Run: headless pygame with SDL's dummy video driver; simulated clock (each Clock.tick advances the game by its frame time, no real sleeping); random seed 0; keys injected as events and as key.get_pressed() state; no mouse input.
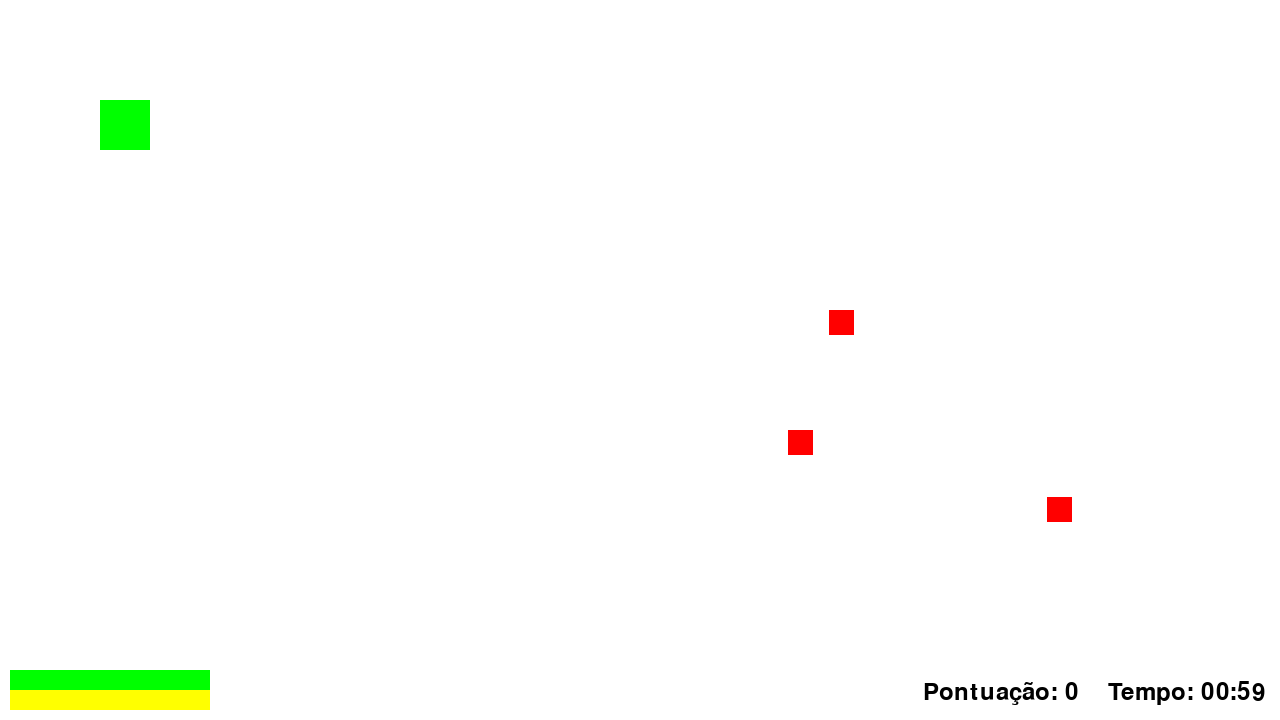
Frame 1 of 4 · flips 1–60 · no input
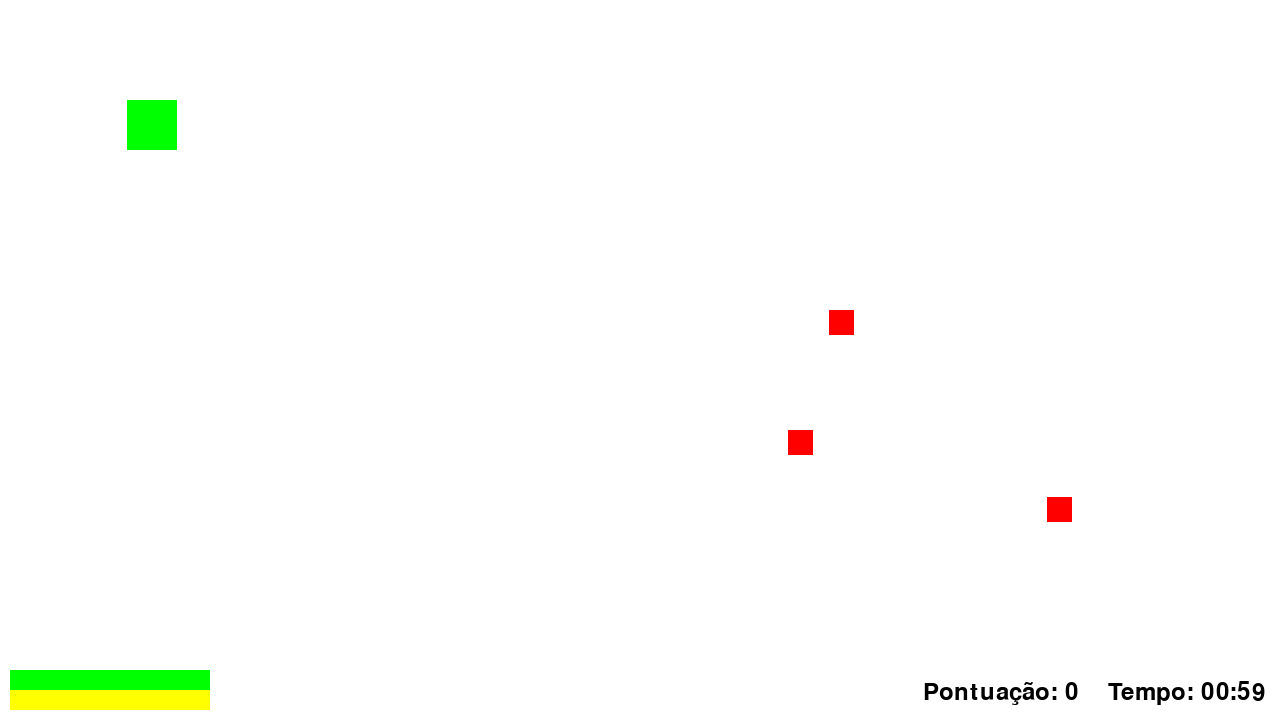
Frame 2 of 4 · flips 61–180 · tapped SPACE, RETURN · held RIGHT (→), D
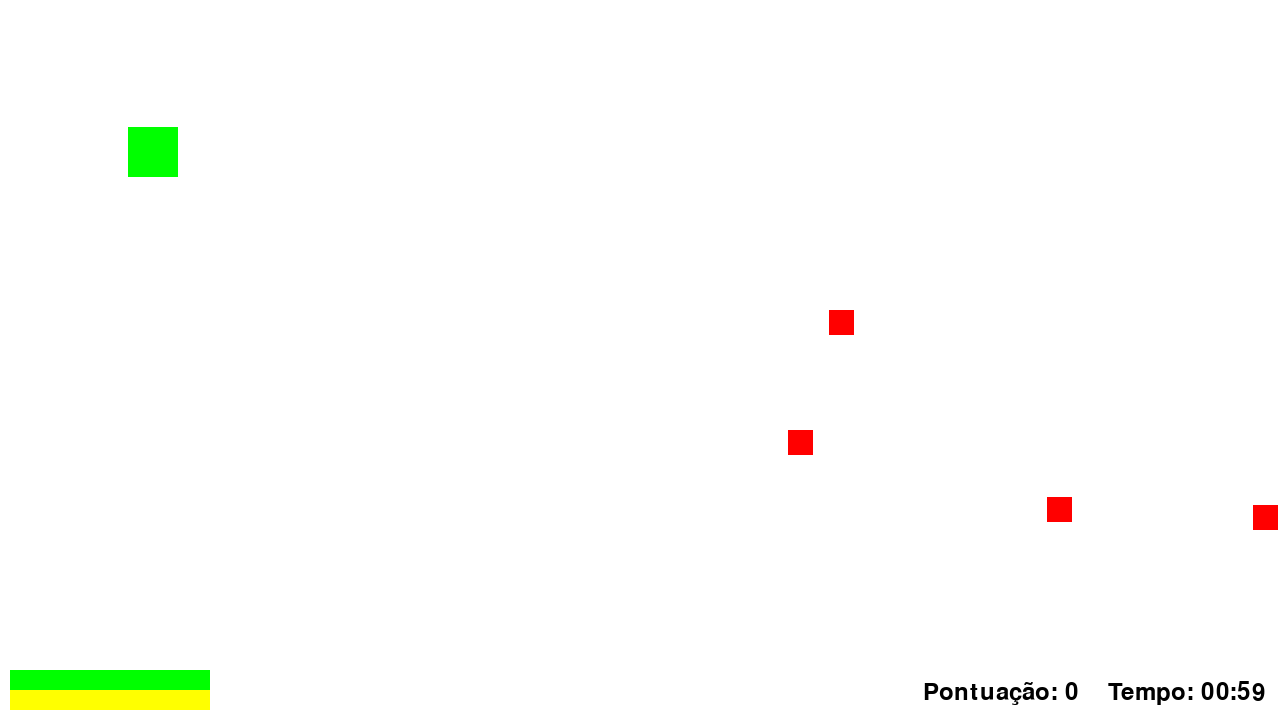
Frame 3 of 4 · flips 181–300 · held DOWN (↓), S
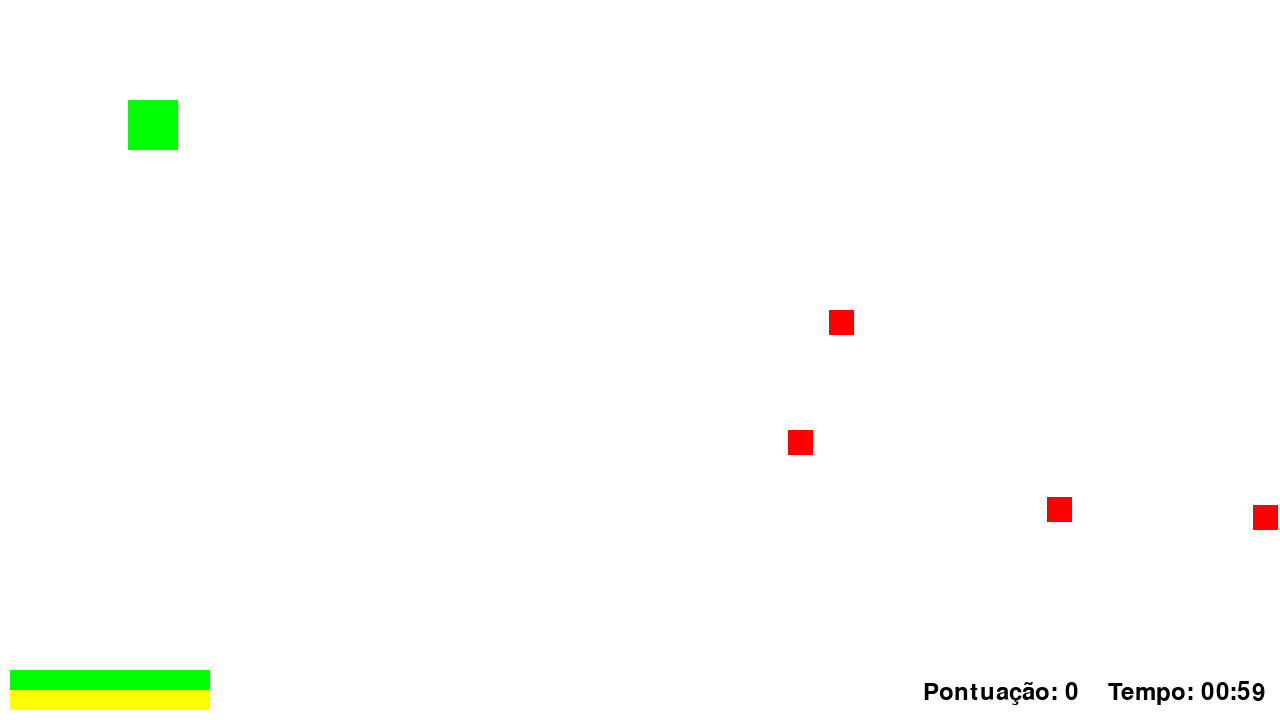
Frame 4 of 4 · flips 301–420 · held LEFT (←), A, UP (↑), W

The pygame program that drew these frames:

import pygame # biblioteca usada pra rodar o jogo
import sys # biblioteca usada pra fechar o programa
import time #biblioteca usada para o timer funcionar
import random #biblioteca usada para randomizar números

class Inimigos:
    # Responsável por cada animal vivo
    inimigos_vivos =[]

    def __init__(self, velocidade):
        w = pygame.display.get_surface().get_width()
        h = pygame.display.get_surface().get_height()
        self.largura = w / (25.6 * 2)
        self.altura = h / (14.4 * 2)
        self.velocidade = velocidade
        Inimigos.inimigos_vivos.append(self)

    def spawnar(self, retangulo):
        w = pygame.display.get_surface().get_width()	
        h = pygame.display.get_surface().get_height()	
        escolher = False	
        while not escolher:	
            valorx = random.randrange(0, w)	
            valory = random.randrange(0, h)	
            # Só irão nascer animais em um raio maior que 300 px
            if (abs(retangulo.x - valorx) ** 2 + abs(retangulo.y - valory)** 2) ** (1/2) >= 300:	
                self.x = valorx	
                self.y = valory	
                escolher = True

    def desenhar_inimigo(self, janela):
        pygame.draw.rect(janela, vermelho, (self.x, self.y, self.largura, self.altura))
        
    def morte(self):
        global contador
        contador += 1
        Inimigos.inimigos_vivos.remove(self)
class Retangulo:
    def __init__(self, x, y, velocidade, stamina):
        w = pygame.display.get_surface().get_width()
        h = pygame.display.get_surface().get_height()
        self.x = x
        self.y = y
        self.largura = w / 25.6
        self.altura = h / 14.4
        self.velocidade = velocidade
        self.stamina = stamina
        self.cansaco = 0

    def move(self, keys):
        global janela
        #método usado pra conferir qual tecla foi usada mais recentemente
        global setas
        if keys[pygame.K_RIGHT] or keys[pygame.K_d]:
            setas['RIGHT'] += 1
        else:
            setas['RIGHT'] = 0
        if keys[pygame.K_LEFT] or keys[pygame.K_a]:
            setas['LEFT'] += 1
        else:
            setas['LEFT'] = 0
        if keys[pygame.K_UP] or keys[pygame.K_w]:
            setas['UP'] += 1
        else:
            setas['UP'] = 0
        if keys[pygame.K_DOWN] or keys[pygame.K_s]:
            setas['DOWN'] += 1
        else:
            setas['DOWN'] = 0
        
        vezes = False
        escolhida = False
        for seta in setas.keys():
            if setas[seta] > 0:
                if not vezes or setas[seta] <= vezes:
                    vezes = setas[seta]
                    escolhida = seta
        
        if keys[pygame.K_F11]:
            janela = pygame.display.set_mode((largura, altura), pygame.FULLSCREEN)
        if keys[pygame.K_ESCAPE]:
            janela = pygame.display.set_mode((largura, altura))

        if escolhida:
            if escolhida == 'RIGHT':
                self.x += self.velocidade
            elif escolhida == 'LEFT':
                self.x -= self.velocidade
            elif escolhida == 'UP':
                self.y -= self.velocidade
            elif escolhida == 'DOWN':
                self.y += self.velocidade

            
        if keys[pygame.K_LSHIFT]:
            self.velocidade = 0.4
        if not keys[pygame.K_LSHIFT]:
            self.velocidade = 0.7
        if keys[pygame.K_LCTRL] and escolhida:
            if self.stamina >= 1 and self.cansaco == 0:
                self.stamina -= 1
                self.velocidade = 1.1
                if self.stamina <= 20:
                   self.cansaco = 500
            elif self.cansaco >= 0:
                self.stamina += 0.65
        elif self.stamina < 1000:
               self.stamina += 0.65
        if self.cansaco > 0:
            self.cansaco -= 1

    def desenhar_mago(self, janela):
        global width
        global height
        self.largura = width / 25.6
        self.altura = height / 14.4
        pygame.draw.rect(janela, verde, (self.x, self.y, self.largura, self.altura)) #tá errado


pygame.init()

# Configurações da janela
largura = 1280
altura = 720
janela = pygame.display.set_mode((largura, altura))

# Cores
branco = (255, 255, 255)
verde = (0, 255, 0)
preto = (0, 0, 0)
amarelo = (255, 255, 0)
vermelho = (255, 0, 0)

fonte_timer_e_contador = pygame.font.Font(None, 36)
duracao_timer = 60 #em segundos
comeco_timer = time.time() #início do timer

# Cria o retângulo
retangulo = Retangulo(100, 100, 0.7, 1000) # x, y, largura, altura, velocidade e stamina

# Spawnar os animais, foi escolhido 3 mas pode ser arbitrário
inimigos_vivos = []
contador = 0
for i in range(3):
  locals()['inimigo' + str(i)] = Inimigos(0.5)
  locals()['inimigo' + str(i)].spawnar(retangulo)

# Colisão com as bordas
def borda(variavel):
    global width
    global height
    if variavel.x < 0:
        variavel.x = 0
    if variavel.x > width - variavel.largura:
        variavel.x = width - variavel.largura
    if variavel.y < 0:
        variavel.y = 0
    if variavel.y > height - variavel.altura:
        variavel.y = height - variavel.altura
    return variavel

# Colisão do player com os animais
def colisao(player, objeto):
    if player.x + player.largura >= objeto.x >= player.x or player.x + player.largura >= objeto.x + objeto.largura >= player.x:
        if player.y + player.altura >= objeto.y >= player.y or player.y + player.altura >= objeto.y + objeto.altura >= player.y:
            objeto.morte()

setas = {'RIGHT': 0, 'LEFT': 0, 'UP': 0, 'DOWN': 0} # Status de movimento inicial do retângulo (parado)
# Loop principal
running = True
while running:
    
    width = pygame.display.get_surface().get_width()
    height = pygame.display.get_surface().get_height()

    for evento in pygame.event.get():
        if evento.type == pygame.QUIT:
            running = False
    
    exibir_janela = janela.copy() #copia a janela e evita com que algo fique "piscando" na tela devido a atualizações constantes

    exibir_janela.fill(branco)

    retangulo.desenhar_mago(exibir_janela)
    
    # há uma pequena chance de surgir um animal cada vez que o loop roda
    chance = random.randrange(1,500)
    if chance == 1:
        locals()['inimigo' + str(i)] = Inimigos(0.5)
        locals()['inimigo' + str(i)].spawnar(retangulo)
        inimigos_vivos.append(i)
    for inimigo in Inimigos.inimigos_vivos:
        inimigo.desenhar_inimigo(exibir_janela)


    ratio_stamina = retangulo.stamina / 1000

    # Barra de vida
    width = pygame.display.get_surface().get_width()
    height = pygame.display.get_surface().get_height()
    pygame.draw.rect(exibir_janela, vermelho, (width / (1280/10), height / (720/670), width / (1280/200), height / (720/20)))
    pygame.draw.rect(exibir_janela, verde, (width / (1280/10), height / (720/670), width / (1280/200), height / (720/20)))

    # Barra de stamina
    pygame.draw.rect(exibir_janela, branco, (width / (1280/10), height / (720/690), width / (1280/200), height / (720/20)))
    pygame.draw.rect(exibir_janela, amarelo, (width / (1280/10), height / (720/690), width * ratio_stamina / (1280/200), height / (720/20)))
    pygame.display.flip()

    # Colisão com as bordas
    retangulo = borda(retangulo)
    for inimigo in Inimigos.inimigos_vivos: 
        inimigo = borda(inimigo)
        inimigo = colisao(retangulo, inimigo)

         
    pygame.display.update()

    retangulo.move(pygame.key.get_pressed())

    tempo_atual = time.time()
    tempo_passado = tempo_atual - comeco_timer
    tempo_restante = max(0, duracao_timer - tempo_passado) #evite com que o timer dê errado quando acabe
    minutos, segundos = divmod(int(tempo_restante), 60) #faz a divisão correta entre minutos e segundos
    texto_timer = fonte_timer_e_contador.render(f'Tempo: {minutos:02d}:{segundos:02d}', True, (0, 0, 0)) #texto, situação de aparecimento, cor
    exibir_janela.blit(texto_timer, (largura - texto_timer.get_width() - 15, altura - 40))

    texto_contador = fonte_timer_e_contador.render(f'Pontuação: {contador}', True, (0, 0, 0))
    exibir_janela.blit(texto_contador, (largura - texto_timer.get_width() - 200, altura - 40))

    janela.blit(exibir_janela, (0,0)) #atualiza o timer e as barras corretamente

    pygame.display.update()

# Encerra Pygame
pygame.quit()
sys.exit()
